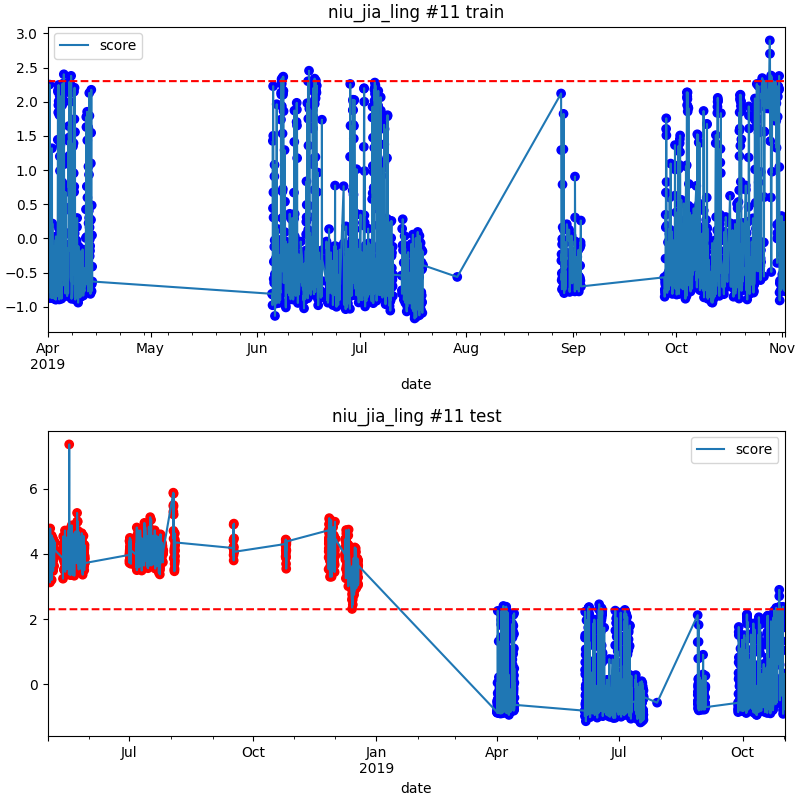

Source data for this figure (header and first rows):
date, score
2018-05-01 02:00, 4.357
2018-05-01 03:00, 3.774
2018-05-01 04:00, 3.907
2018-05-01 05:00, 3.254
2018-05-01 06:00, 3.916
2018-05-01 11:00, 4.174
2018-05-01 12:00, 4.021
2018-05-01 13:00, 3.805
2018-05-01 14:00, 4.132
2018-05-01 15:00, 4.099
2018-05-01 16:00, 3.959
2018-05-01 17:00, 3.772
2018-05-01 18:00, 3.86
2018-05-01 20:00, 4.105
2018-05-01 21:00, 4.073
2018-05-02 06:00, 3.795
2018-05-02 07:00, 4.301
2018-05-02 08:00, 4.274
2018-05-02 09:00, 3.791
2018-05-02 11:00, 3.908
2018-05-02 12:00, 4.198
2018-05-02 14:00, 3.584
2018-05-02 15:00, 4.556
2018-05-02 16:00, 3.687
2018-05-02 17:00, 4.105
2018-05-02 18:00, 3.934
2018-05-02 19:00, 3.749
2018-05-02 20:00, 3.123
2018-05-02 21:00, 4.085
2018-05-02 22:00, 3.717
2018-05-02 23:00, 3.823
2018-05-03 00:00, 4.779
2018-05-03 01:00, 4.077
2018-05-03 02:00, 4.313
2018-05-03 03:00, 4.222
2018-05-03 04:00, 4.148
2018-05-03 05:00, 4.282
2018-05-03 06:00, 4.061
2018-05-03 07:00, 4.508
2018-05-03 08:00, 4.382
2018-05-03 09:00, 4.288
2018-05-03 14:00, 4.44
2018-05-03 15:00, 4.179
2018-05-03 16:00, 3.978
2018-05-03 17:00, 3.792
2018-05-03 18:00, 4.257
2018-05-03 19:00, 4.16
2018-05-03 20:00, 3.985
2018-05-03 21:00, 4.025
2018-05-03 22:00, 3.927
2018-05-03 23:00, 4.309
2018-05-04 00:00, 3.775
2018-05-04 01:00, 3.607
2018-05-04 02:00, 3.2
2018-05-04 03:00, 4.56
2018-05-04 04:00, 3.892
2018-05-04 05:00, 4.433
2018-05-04 06:00, 4.259
2018-05-04 07:00, 4.092
2018-05-04 08:00, 4.056
... 1,109 more rows
